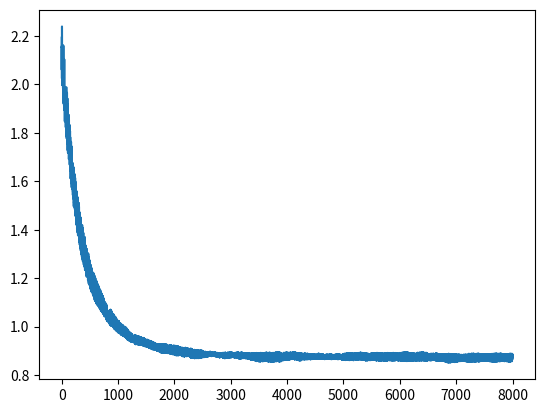

This chart was generated by the following Python code:
import numpy as np

inputs = []

for i in range(8):
    input = np.zeros(((8+1),1)) # +1 is the bias
    input[0] = 1 # bias at the beginning of the input
    input[i+1] = 1
    inputs.append(input)

#print(inputs[0:2])
#len(inputs)

# Weights
W1 = np.random.normal(0, 0.1, 3*9).reshape(3, 9) # 3x9 matrix
W2 = np.random.normal(0, 0.1, 8*4).reshape(8, 4) # 8x4 matrix

# implement the weight adjustment
lr = 0.1
batch_size = 8
weight_decay = 0.000001
epochs = 1000

def sigmoid(x):
    return (1/(1 + np.exp(-x)))

def softmax(x):
    e = np.exp(x)
    return(e/e.sum())

def argmax(x): 
    a2_index = np.argmax(x)
    a2 = np.zeros(8)
    a2[a2_index] = 1
    return(a2)


# forward propagation function
# a0 is the input layer, which must be of shape (9,1) (8+1)
# returns the activations of layer 1 and 2
def forward_prop(a0):
    a1 = sigmoid(np.dot(W1, a0)) # (3x9) . (9x1) = (3x1)
    a1 = np.insert(a1, 0, 1) # insert bias to make it (4x1)
    a2 = sigmoid(np.dot(W2, a1))
    return(a1, a2) # returns (4x1) and (8x1)

# back propagation function
# inputs are: a0 (=y), a1, a2 (activation of layer 1 and 2)
# outputs are:
def back_prop(a0, a1, a2):
    
    # compute the costs (squared error)
    cost_MSE = np.sum(np.square(a2 - a0))

    # compute the deltas for layer 2 and 1
    delta2 = a2 * (np.ones(8) - a2) * (a2 - a0) # deltas in layer 2 (output)
    #       (8x1) * ((8x1) - (8x1)) * ((8x1)-(8x1)) = (8x1)

    #print("a2", a2)
    #print("a0", a0)

    #print("W2 transposed", W2.T)
    delta1 = a1 * (np.ones(4) - a1) * np.dot(W2.T, delta2) # deltas in layer 1 (hidden)
    #         (4x1) * ((4x1) - (4x1))  *  ((4x8) . (8x1))   = (4x1)
    #                                          (4x1)
    #print(a2)
    #print(a2.reshape(-1,1))

    # compute the partial derivatives for weigthts 2
    #print("a1", a1.reshape(4,1))
    #print("delta2", delta2)
    deriv_W_2 = np.dot(delta2.reshape(8,1), a1.reshape(1,4))


    # compute the partial derivatives for weights 1
    # insert bias to a0
    a0_with_bias = np.insert(a0, 0, 1)
    a0_with_bias = a0_with_bias.reshape(1, 9)
    
    # delete bias for delta1
    delta1 = np.delete(delta1, 0)
    #print(a0_with_bias)
    #print(delta1)
    deriv_W_1 = np.dot(delta1.reshape(3, 1), a0_with_bias)

    #print(deriv_W_1.shape, deriv_W_2.shape)   
    return(deriv_W_1, deriv_W_2, cost_MSE)


print(inputs[0])

# activations of layer 1 and 2
ta1, ta2 = forward_prop(inputs[0])

y = np.delete(inputs[0], 0)
print("y", y)
der1, der2, cost= back_prop(y, ta1, ta2)

print("activations of layer 1 and 2")
print(ta1, ta2)
print("derivatives of the weights W1 and W2")
der1, der2

loss = list()
# loop over number of iterations
for i in range(epochs):

    # loop over batch size
    deriv1_outer = np.zeros((3,9))
    deriv2_outer = np.zeros((8,4))
    for m in range(batch_size): #batch size 8
        
        # select a random training sample
        train_sample = inputs[np.random.randint(0, 8)]
        
        # perform forward propagation
        ta1, ta2 = forward_prop(train_sample)
        
        # perform backward propagation
        y = np.delete(train_sample, 0)
        deriv1, deriv2, cost = back_prop(y, ta1, ta2)
        
        # add the partial derivatives to the batch derivatives
        #print(deriv1.shape, deriv1_outer.shape)
        deriv1_outer = deriv1_outer + deriv1
        deriv2_outer = deriv2_outer + deriv2
        loss.append(cost)

    W1_new = W1 - (lr * ((1/batch_size) * deriv1_outer + weight_decay * W1))
    W2_new = W2 - (lr * ((1/batch_size) * deriv2_outer + weight_decay * W2))
    W1_new[:,0] = W1[:,0] - lr * (1/batch_size) * deriv1_outer[:,0]
    W2_new[:,0] = W2[:,0] - lr * (1/batch_size) * deriv2_outer[:,0]
    W1 = W1_new
    W2 = W2_new



W2
W1[:,0]

import matplotlib.pyplot as plt

plt.plot((list(range(len(loss)))), loss)
plt.show()

print(inputs[1])

_, output = forward_prop(inputs[1])

print(output)






